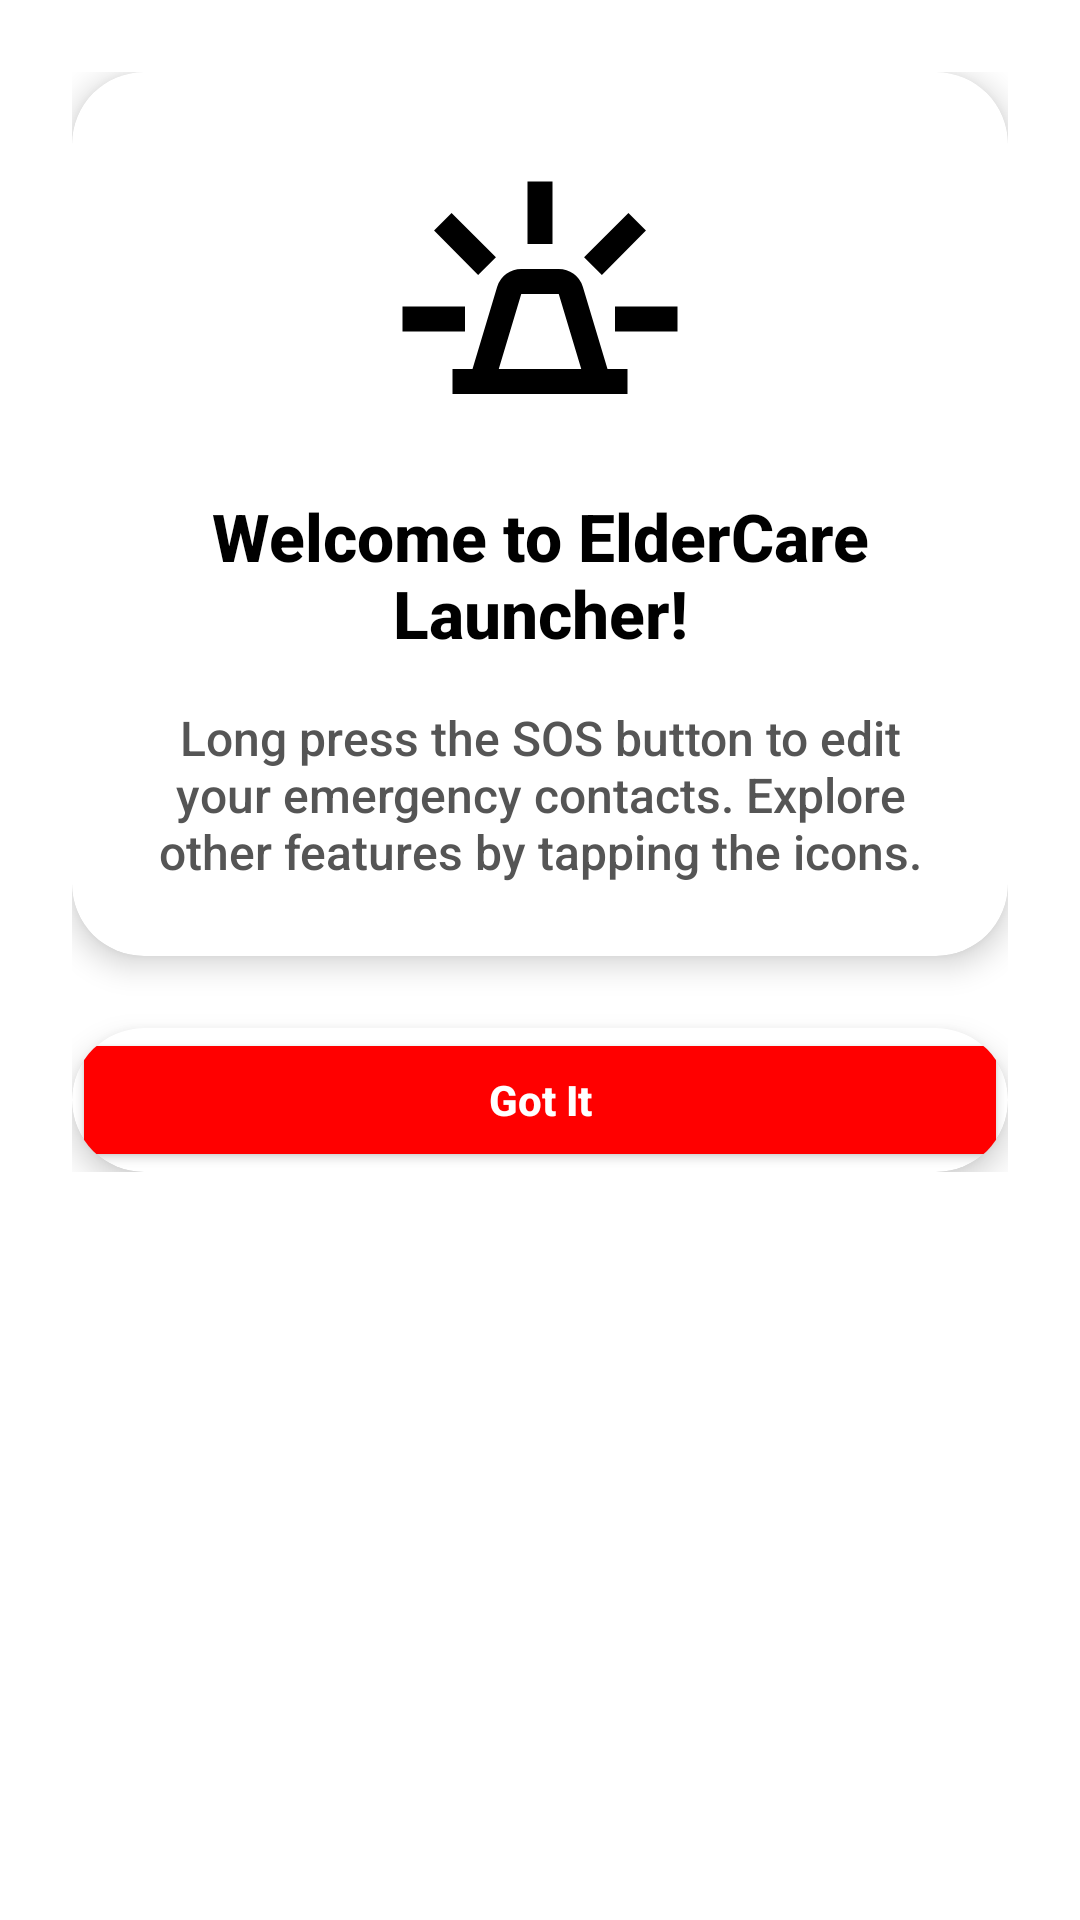

This screen was rendered from an Android layout file. Write that file and the resources it references.
<!-- AndroidManifest.xml: application theme Theme.Induction -->
<!-- res/layout/dialog_first_launch.xml -->
<?xml version="1.0" encoding="utf-8"?>
<ScrollView xmlns:android="http://schemas.android.com/apk/res/android"
    android:layout_width="match_parent"
    android:layout_height="wrap_content"
    xmlns:app="http://schemas.android.com/apk/res-auto"
    android:background="#FFFFFF"
    android:padding="24dp">

    <LinearLayout
        android:layout_width="match_parent"
        android:layout_height="wrap_content"
        android:orientation="vertical"
        android:gravity="center_horizontal">

        
        <androidx.cardview.widget.CardView
            android:layout_width="match_parent"
            android:layout_height="wrap_content"
            android:layout_marginBottom="24dp"
            app:cardCornerRadius="24dp"
            app:cardElevation="6dp">

            <LinearLayout
                android:layout_width="match_parent"
                android:layout_height="wrap_content"
                android:orientation="vertical"
                android:padding="24dp"
                android:gravity="center_horizontal">

                
                <ImageView
                    android:layout_width="100dp"
                    android:layout_height="100dp"
                    android:src="@drawable/sos_icon"
                    android:layout_marginBottom="16dp"
                    android:contentDescription="SOS icon" />

                
                <TextView
                    android:layout_width="wrap_content"
                    android:layout_height="wrap_content"
                    android:text="Welcome to ElderCare Launcher!"
                    android:textSize="22sp"
                    android:textStyle="bold"
                    android:gravity="center"
                    android:layout_marginBottom="16dp"
                    android:textColor="#000000" />

                
                <TextView
                    android:layout_width="match_parent"
                    android:layout_height="wrap_content"
                    android:text="Long press the SOS button to edit your emergency contacts. Explore other features by tapping the icons."
                    android:textSize="16sp"
                    android:gravity="center"
                    android:textColor="#555555" />
            </LinearLayout>
        </androidx.cardview.widget.CardView>

        
        <androidx.cardview.widget.CardView
            android:layout_width="match_parent"
            android:layout_height="wrap_content"
            app:cardCornerRadius="24dp"
            app:cardElevation="6dp">

            <Button
                android:id="@+id/gotItButton"
                android:layout_width="match_parent"
                android:layout_height="wrap_content"
                android:backgroundTint="#FF0000"
                android:text="Got It"
                android:textAllCaps="false"
                android:textColor="#FFFFFF"
                android:textStyle="bold"
                android:padding="12dp" />
        </androidx.cardview.widget.CardView>

    </LinearLayout>
</ScrollView>
<!-- resources referenced by this layout -->
<resources>
  <!-- drawable sos_icon (drawable) -->
  <vector xmlns:android="http://schemas.android.com/apk/res/android"
      android:width="24dp"
      android:height="24dp"
      android:viewportWidth="960"
      android:viewportHeight="960">
    <path
        android:pathData="M200,800v-80h64l79,-263q8,-26 29.5,-41.5T420,400h120q26,0 47.5,15.5T617,457l79,263h64v80L200,800ZM348,720h264l-72,-240L420,480l-72,240ZM440,320v-200h80v200h-80ZM678,419 L621,362 763,221 819,277 678,419ZM720,600v-80h200v80L720,600ZM282,419 L141,277l56,-56 142,141 -57,57ZM40,600v-80h200v80L40,600ZM480,720Z"
        android:fillColor="#000000"/>
  </vector>
  <style name="Theme.Induction" parent="Theme.Material3.DayNight.NoActionBar">
      <item name="android:fontFamily">sans-serif-medium</item>
      </style>
</resources>
